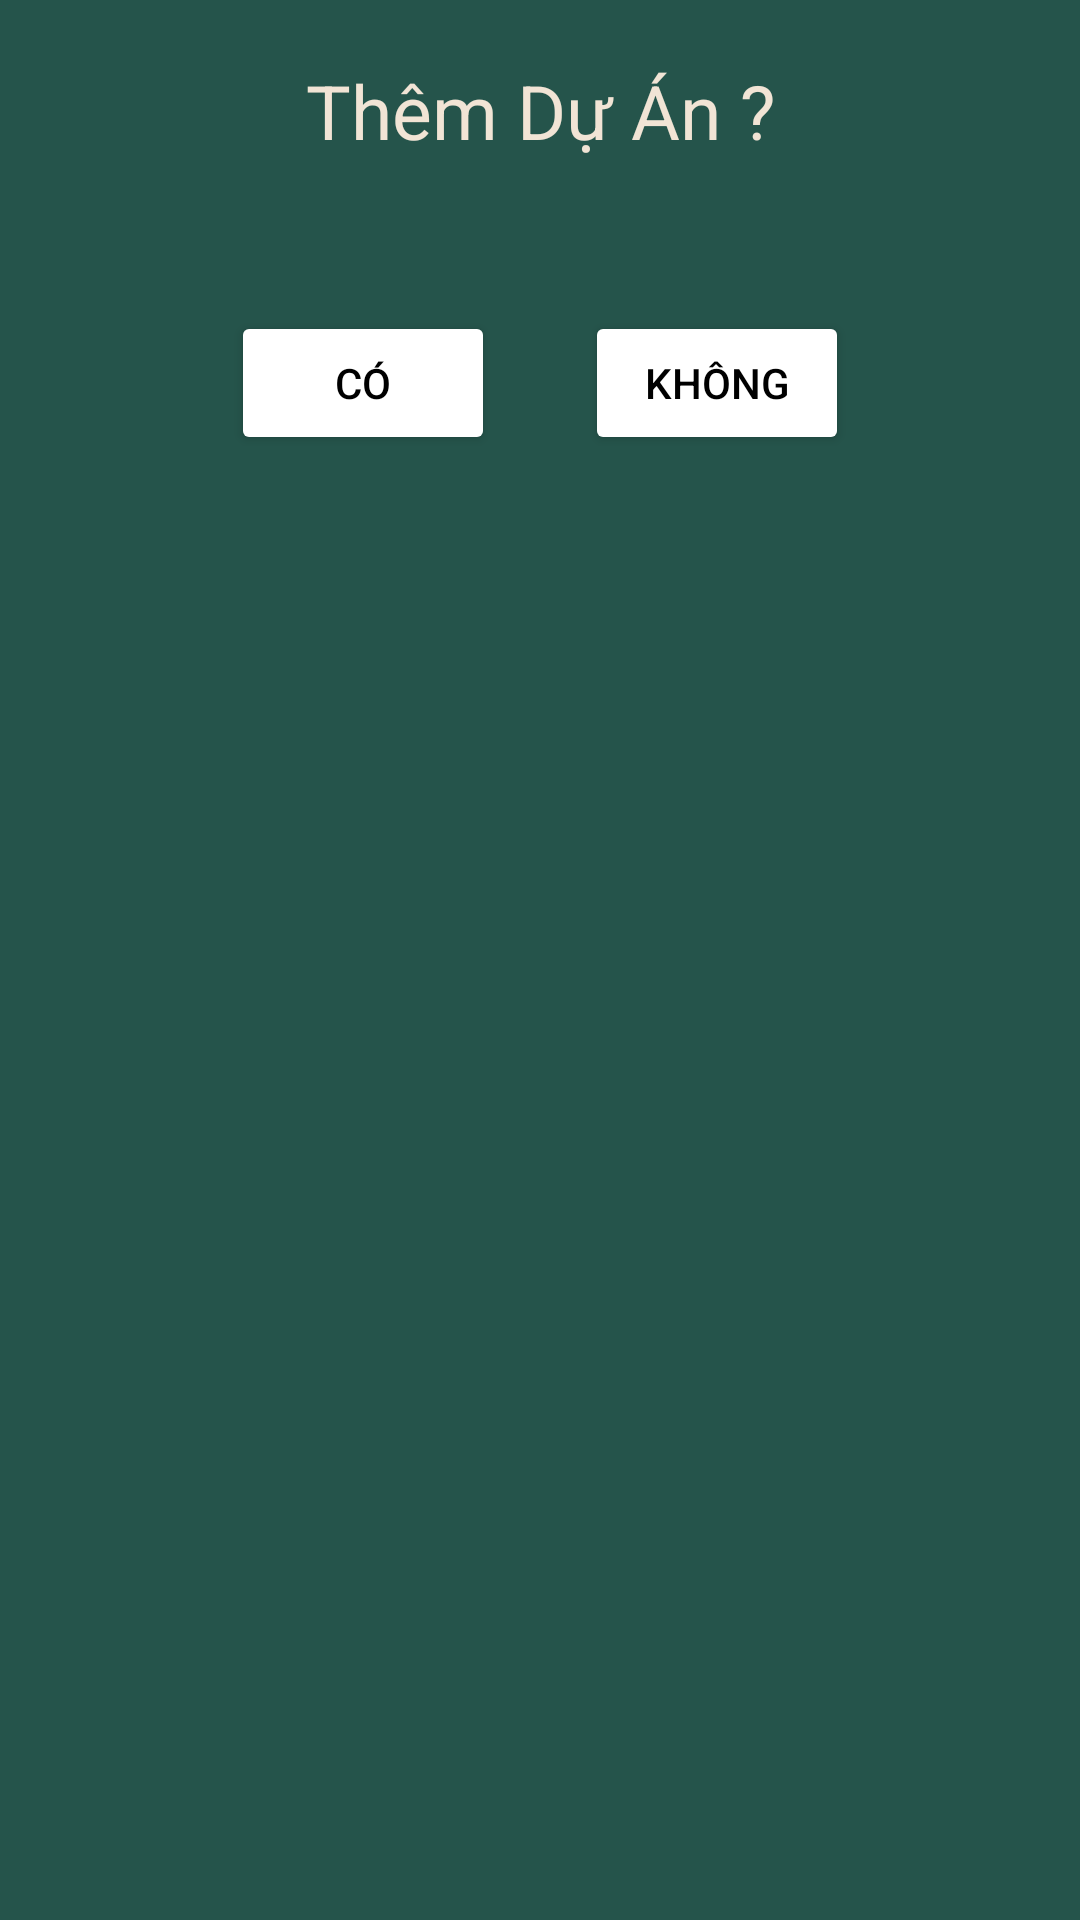

Produce the Android XML layout that renders to this screen, including the resource entries it uses.
<!-- AndroidManifest.xml: application theme Theme.Quanly_HSSV -->
<!-- res/layout/dialogadd.xml -->
<?xml version="1.0" encoding="utf-8"?>
<LinearLayout
    xmlns:android="http://schemas.android.com/apk/res/android"
    android:layout_width="350dp"
    android:orientation="vertical"
    android:background="@color/dialog"
    android:layout_height="200dp">

    <TextView
        android:layout_width="match_parent"
        android:layout_height="wrap_content"
        android:layout_marginTop="20dp"
        android:gravity="center"
        android:text="Thêm Dự Án ?"
        android:textColor="@color/text_dialog"
        android:textSize="25sp"></TextView>
    <LinearLayout
        android:gravity="center"
        android:layout_marginTop="50dp"
        android:orientation="horizontal"
        android:layout_width="match_parent"
        android:layout_height="wrap_content">
        <Button
            android:backgroundTint="#FFFFFF"
            android:textColor="#000000"
            android:layout_marginRight="15dp"
            android:id="@+id/buttonYesAddSubject"
            android:text="Có"
            android:layout_width="wrap_content"
            android:layout_height="wrap_content"></Button>
        <Button
            android:backgroundTint="#FFFFFF"
            android:textColor="#000000"
            android:layout_marginLeft="15dp"
            android:id="@+id/buttonNoAddSubject"
            android:text="Không"
            android:layout_width="wrap_content"
            android:layout_height="match_parent"></Button>
    </LinearLayout>
</LinearLayout>
<!-- resources referenced by this layout -->
<resources>
  <color name="dialog">#25544B</color>
  <color name="text_dialog">#F1E4D5</color>
  <style name="Theme.Quanly_HSSV" parent="Theme.MaterialComponents.DayNight.NoActionBar.Bridge">
          
          <item name="colorPrimary">@color/purple_500</item>
          <item name="colorPrimaryVariant">@color/purple_700</item>
          <item name="colorOnPrimary">@color/white</item>
          
          <item name="colorSecondary">@color/teal_200</item>
          <item name="colorSecondaryVariant">@color/teal_700</item>
          <item name="colorOnSecondary">@color/black</item>
          
          <item name="android:statusBarColor">?attr/colorPrimaryVariant</item>
          
      </style>
  <color name="purple_500">#FF6200EE</color>
  <color name="purple_700">#FF3700B3</color>
  <color name="white">#FFFFFFFF</color>
  <color name="teal_200">#FF03DAC5</color>
  <color name="teal_700">#FF018786</color>
  <color name="black">#FF000000</color>
</resources>
